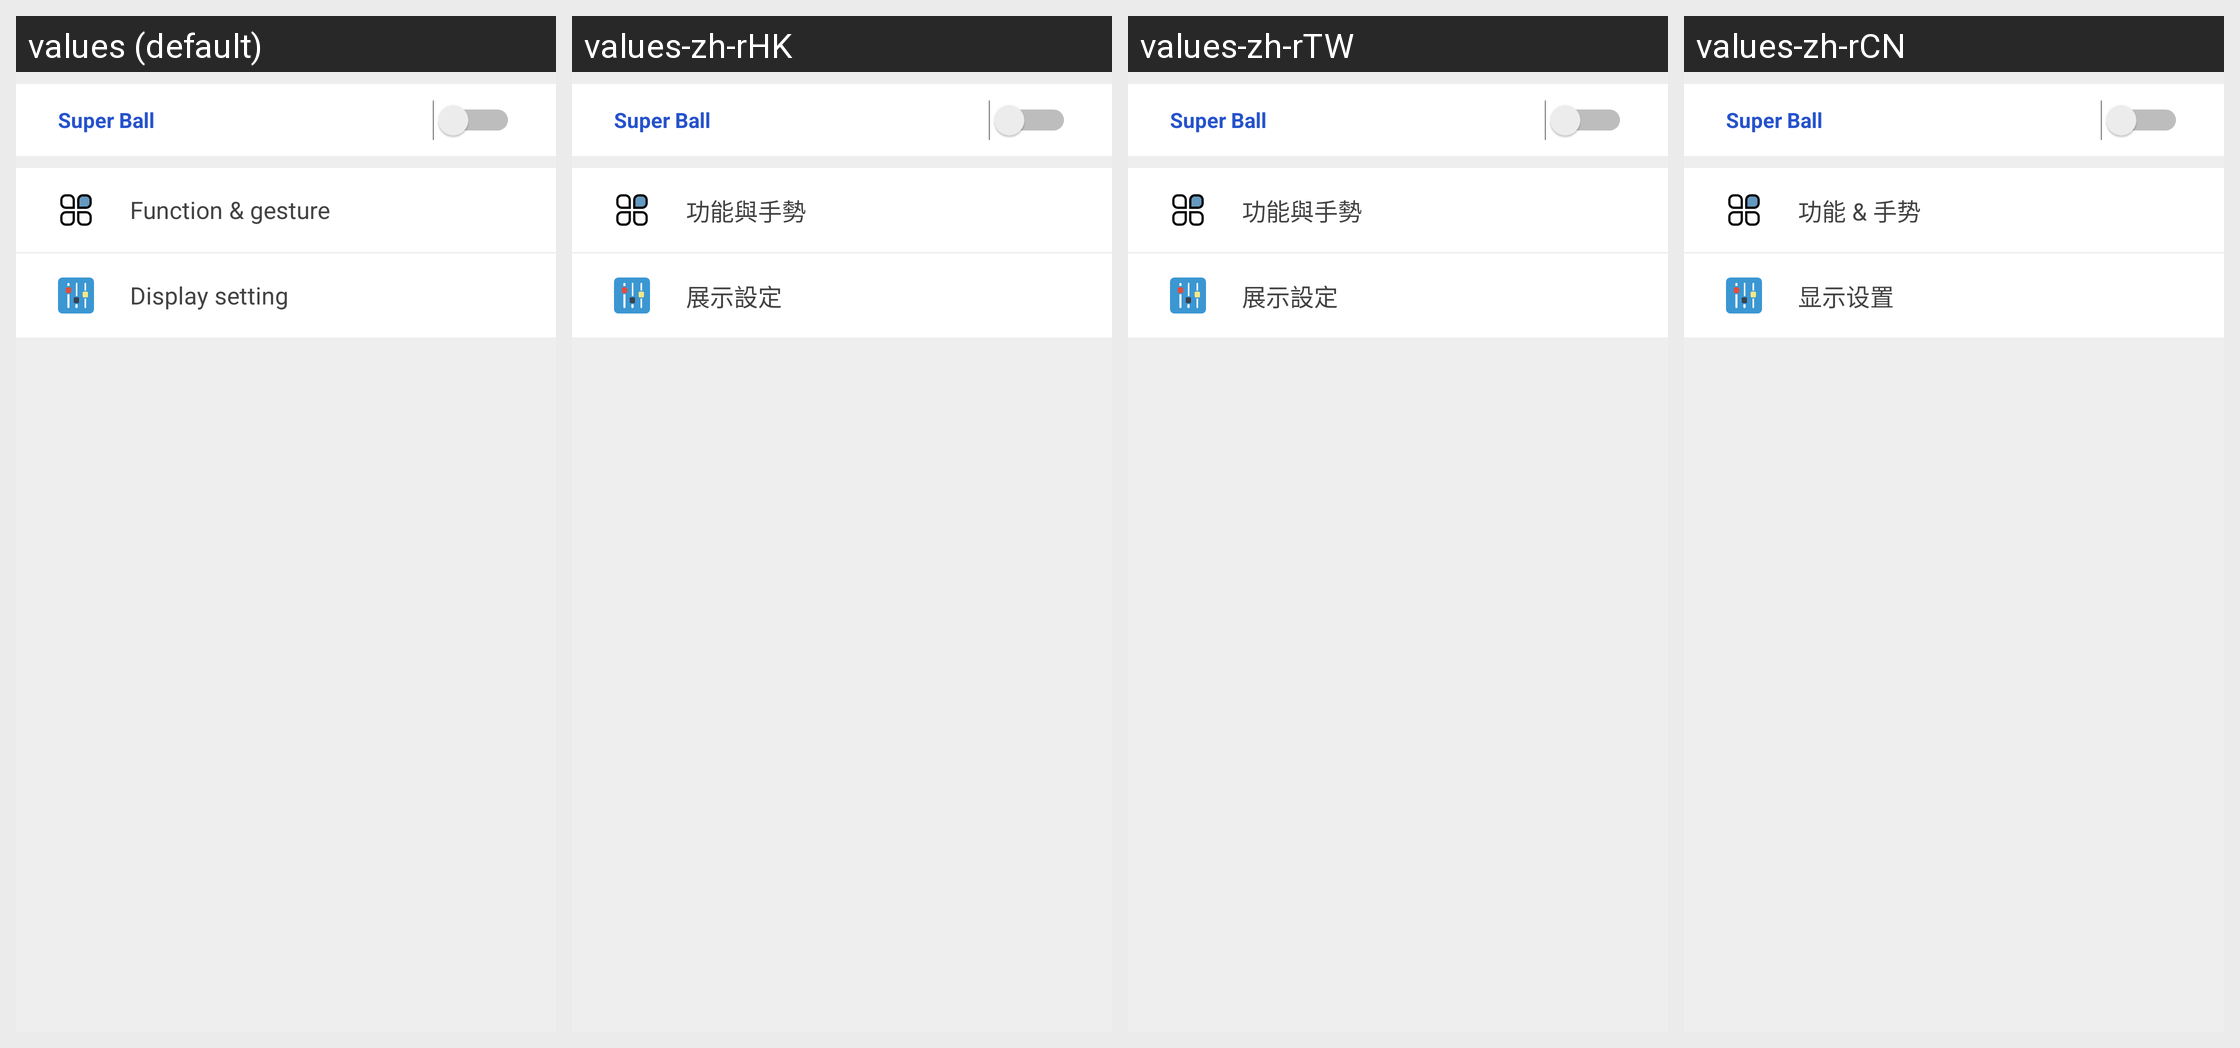

The Android screen above is rendered under several locales of the same app. Produce the string resources it draws, with the default and per-locale values.
Android screen res/layout/now_key_main.xml rendered under 4 locales, left to right: values (default), values-zh-rHK, values-zh-rTW, values-zh-rCN. Device: Nexus 5 (rendered at 1080×1920; each locale shown at half size, 540×960, under a caption strip naming it); theme AppTheme.
Strings drawn on this screen, with the default value and each locale's value (text and hints the layout hard-codes, and strings that could not be matched under every locale, appear in the picture but are not listed):

application_name
  values: Super Ball
  values-zh-rHK: Super Ball  [not translated; the default value is used]
  values-zh-rTW: Super Ball  [not translated; the default value is used]
  values-zh-rCN: Super Ball  [not translated; the default value is used]

now_key_option_gesture_and_function_title
  values: Function & gesture
  values-zh-rHK: 功能與手勢
  values-zh-rTW: 功能與手勢
  values-zh-rCN: 功能 & 手势

now_key_option_display_title
  values: Display setting
  values-zh-rHK: 展示設定
  values-zh-rTW: 展示設定
  values-zh-rCN: 显示设置
